Run: headless pygame with SDL's dummy video driver; simulated clock (each Clock.tick advances the game by its frame time, no real sleeping); random seed 0; keys injected as events and as key.get_pressed() state; no mouse input.
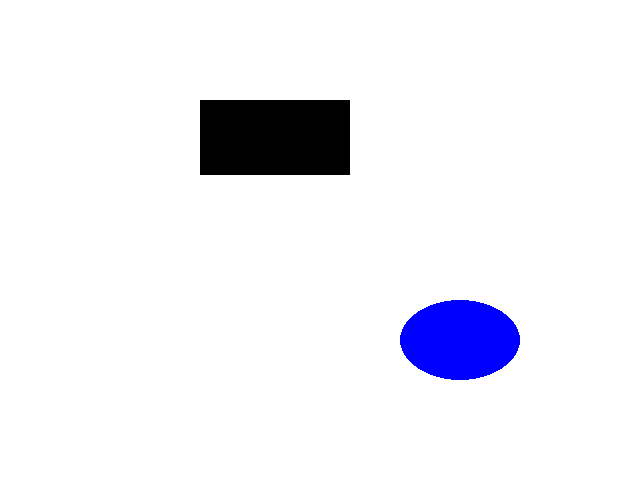
Frame 1 of 4 · flips 1–60 · no input
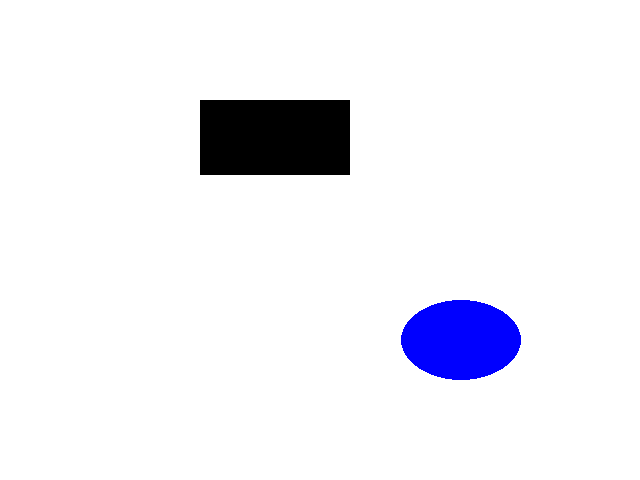
Frame 2 of 4 · flips 61–180 · tapped SPACE, RETURN · held RIGHT (→), D
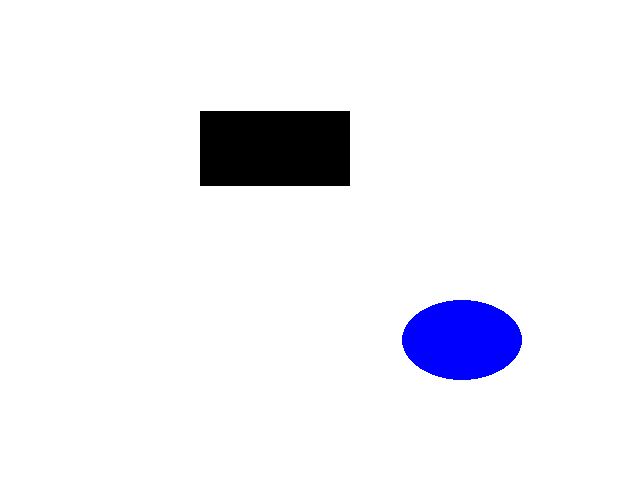
Frame 3 of 4 · flips 181–300 · held DOWN (↓), S
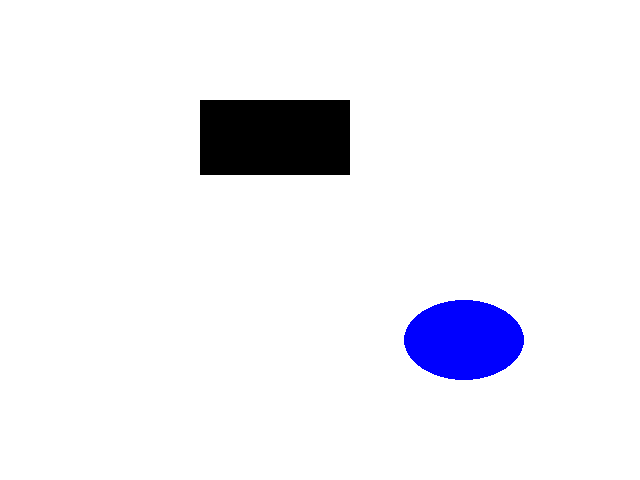
Frame 4 of 4 · flips 301–420 · held LEFT (←), A, UP (↑), W

The pygame program that drew these frames:

import pygame
import sys

pygame.init()

okno = pygame.display.set_mode((640, 480))

el_x = 400
el_y = 300

ob_y = 100
ob_v = 0.1
ob_blue = 0

w = 120

v = 0.05

# nekonecna smycka generujici framy obrazu
while True:
    for udalost in pygame.event.get():
        if udalost.type == pygame.QUIT:
            sys.exit()
    
    # ziskam informace o stisknutych klavesach
    stisknuto = pygame.key.get_pressed()
    
    # vypnuti aplikace klavesou ESC
    if stisknuto[pygame.K_ESCAPE]:
        sys.exit()
    
    # pohnu obdelnikem pomoci sipek
    if stisknuto[pygame.K_UP]:
        ob_y = ob_y - ob_v
    if stisknuto[pygame.K_DOWN]:
        ob_y = ob_y + ob_v
    if stisknuto[pygame.K_b]:
        ob_blue += 0.1
    
    # aby mi obdelnik neutikal z okna
    if ob_y < 0:
        ob_y = 0
    if ob_y > 480 - 75:
        ob_y = 480 - 75
    
    # aby mi obdelnik prilis nezmodral
    if ob_blue > 255:
        ob_blue = 255
    
    # automaticky pohyb elipsy
    el_x = el_x + 0.01

    # aby mi elipsa neutikala doprava
    if el_x > 640 - w:
        el_x = 640 - w
    
    # premazani okna barvou pozadi
    okno.fill((255, 255, 255))
    # vykresleni obdelniku
    pygame.draw.rect(okno, (0, 0, ob_blue), (200, ob_y, 150, 75))
    # vykresleni elipsy
    pygame.draw.ellipse(okno, (0, 0, 255), (el_x, el_y, w, 80))
    
    pygame.display.update()
